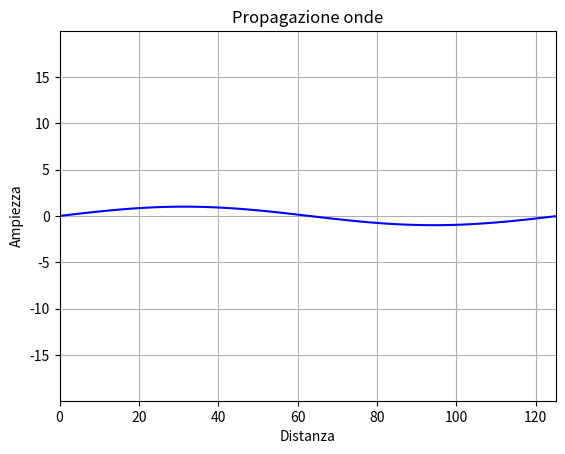

Write the Python code that produced this figure.
import numpy as np
import matplotlib as mp
import matplotlib.pyplot as plt
import matplotlib.animation as animation

N=125
t=314
c=1
y=np.linspace(0, N, N)
U=np.zeros((N,t))
U[0:N,0]=np.sin(0.05*y)

for j in np.arange(0,t-1):
    for i in np.arange(0,N-1):
        U[i, j+1] = 2*U[i,j]-U[i,j-1]+ c*(U[i+1, j]-2*U[i, j]+U[i-1, j])


fig = plt.figure()
plt.xlim(np.min(y), np.max(y))
plt.ylim(np.min(U)-0.1, np.max(U)+0.1)

line, = plt.plot([], [], 'b')
def animate(i):
    line.set_data(y, U[:,i])
    return line,


anim = animation.FuncAnimation(fig, animate, frames=t ,interval=20, blit=True, repeat=True)

plt.grid()
plt.title('Propagazione onde')
plt.xlabel('Distanza')
plt.ylabel('Ampiezza')

#anim.save('onda.mp4', fps=30, extra_args=['-vcodec', 'libx264'])

plt.show()